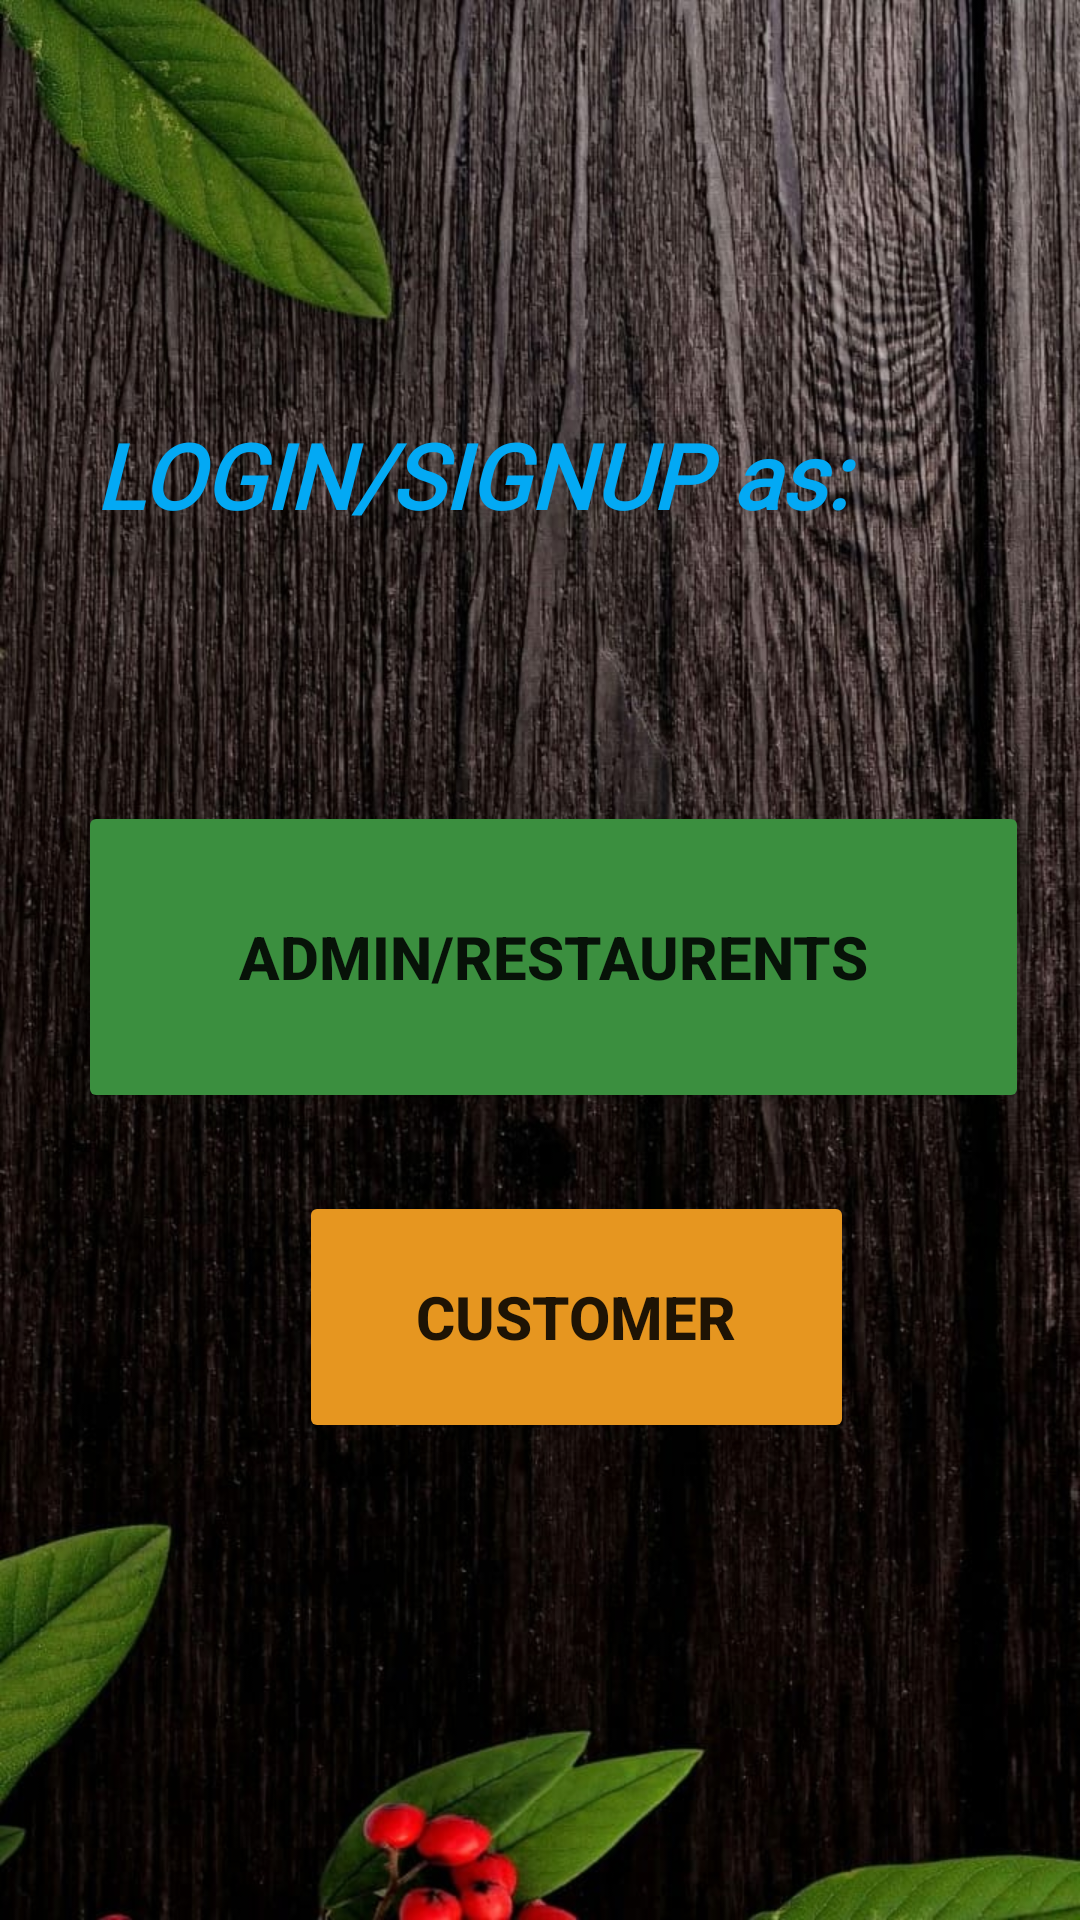

Reconstruct the res/layout file that produces this screen, plus the resources it refers to.
<!-- AndroidManifest.xml: application theme Theme.MyFoodApp -->
<!-- res/layout/activity_login.xml -->
<?xml version="1.0" encoding="utf-8"?>
<androidx.constraintlayout.widget.ConstraintLayout
    xmlns:android="http://schemas.android.com/apk/res/android"
    xmlns:app="http://schemas.android.com/apk/res-auto"
    xmlns:tools="http://schemas.android.com/tools"
    android:layout_width="match_parent"
    android:layout_height="match_parent"
    android:background="@drawable/pic"
    tools:context=".activities.Login">

    <TextView
        android:id="@+id/textView3"
        android:layout_width="296dp"
        android:layout_height="79dp"
        android:fontFamily="@font/abril_fatface"
        android:text="LOGIN/SIGNUP as:"
        android:textColor="#03A9F4"
        android:textSize="30sp"
        android:textStyle="bold|italic"
        app:layout_constraintBottom_toBottomOf="parent"
        app:layout_constraintEnd_toEndOf="parent"
        app:layout_constraintHorizontal_bias="0.495"
        app:layout_constraintStart_toStartOf="parent"
        app:layout_constraintTop_toTopOf="parent"
        app:layout_constraintVertical_bias="0.246" />

    <Button
        android:id="@+id/button2"
        android:layout_width="317dp"
        android:layout_height="104dp"
        android:backgroundTint="#3B8F3F"
        android:text="Admin/Restaurents"
        android:textSize="20sp"
        android:textStyle="bold"
        app:layout_constraintBottom_toBottomOf="parent"
        app:layout_constraintEnd_toEndOf="parent"
        app:layout_constraintHorizontal_bias="0.606"
        app:layout_constraintStart_toStartOf="parent"
        app:layout_constraintTop_toTopOf="parent"
        app:layout_constraintVertical_bias="0.498" />

    <Button
        android:id="@+id/button3"
        android:layout_width="185dp"
        android:layout_height="84dp"
        android:backgroundTint="#E69620"
        android:text="Customer"
        android:textSize="20sp"
        android:textStyle="bold"
        app:layout_constraintBottom_toBottomOf="parent"
        app:layout_constraintEnd_toEndOf="parent"
        app:layout_constraintHorizontal_bias="0.57"
        app:layout_constraintStart_toStartOf="parent"
        app:layout_constraintTop_toTopOf="parent"
        app:layout_constraintVertical_bias="0.714" />
</androidx.constraintlayout.widget.ConstraintLayout>
<!-- resources referenced by this layout -->
<resources>
  <!-- drawable pic: jpeg bitmap (drawable, 158675 bytes) -->
  <style name="Theme.MyFoodApp" parent="Theme.MaterialComponents.DayNight.DarkActionBar">
          
          <item name="colorPrimary">@color/teal_700</item>
          <item name="colorPrimaryVariant">#130002</item>
          <item name="colorOnPrimary">@color/white</item>
          
          <item name="colorSecondary">@color/teal_200</item>
          <item name="colorSecondaryVariant">@color/teal_700</item>
          <item name="colorOnSecondary">@color/black</item>
          
          <item name="android:statusBarColor" tools:targetApi="l">?attr/colorPrimaryVariant</item>
          
      </style>
  <color name="teal_700">#FF018786</color>
  <color name="white">#FFFFFFFF</color>
  <color name="teal_200">#FF03DAC5</color>
  <color name="black">#FF000000</color>
</resources>
